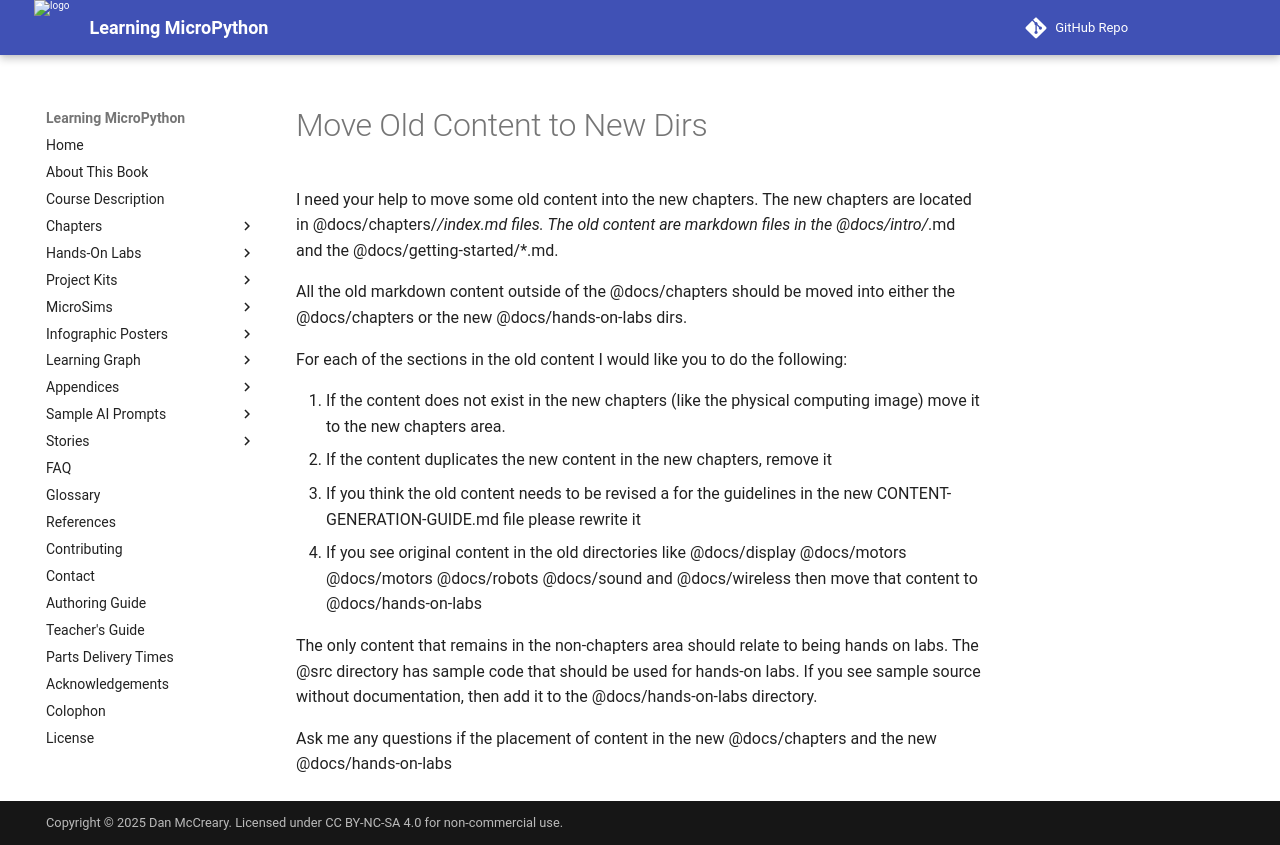

repository: dmccreary/learning-micropython · page: teachers-guide/prompts/move-old-content-to-new-dirs/index.html · generator: mkdocs

# Move Old Content to New Dirs

I need your help to move some old content into the new chapters. The new chapters are located in @docs/chapters/*/index.md files.  The old content are markdown files in the @docs/intro/*.md and the @docs/getting-started/*.md.  

All the old  markdown content outside of the @docs/chapters should be moved into either the @docs/chapters or the new @docs/hands-on-labs dirs.

For each of the sections in the old content I would like you to do the following:

1. If the content does not exist in the new chapters (like the physical computing image) move it to the new chapters area. 
2. If the content duplicates the new content in the new chapters, remove it
3. If you think the old content needs to be revised a for the guidelines in the new CONTENT-GENERATION-GUIDE.md file please rewrite it
4. If you see original content in the old directories like @docs/display @docs/motors @docs/motors @docs/robots @docs/sound and @docs/wireless then move that content to @docs/hands-on-labs

The only content that remains in the non-chapters area should relate to being hands on labs.  The @src directory has sample code that should be used for hands-on labs.  If you see sample source without documentation, then add it to the @docs/hands-on-labs directory.  

Ask me any questions if the placement of content in the new @docs/chapters and the new @docs/hands-on-labs
